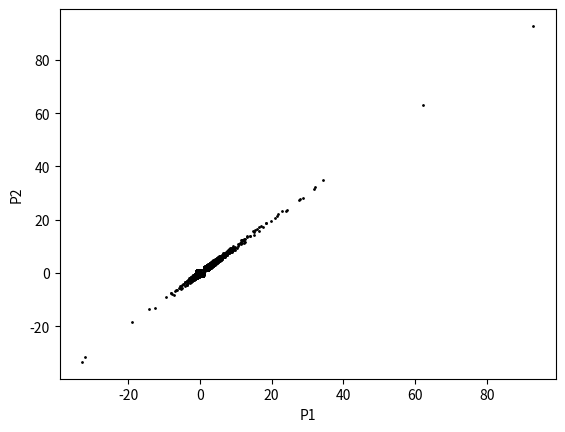
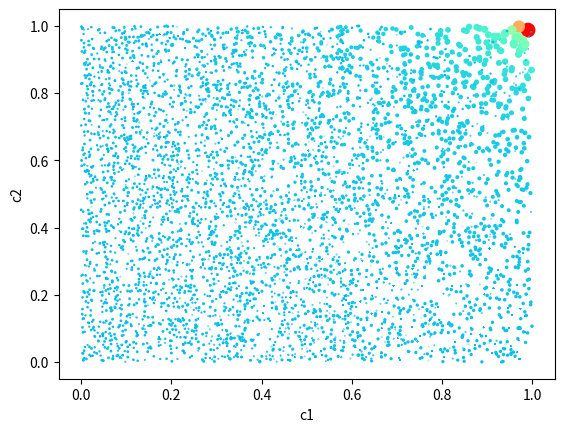
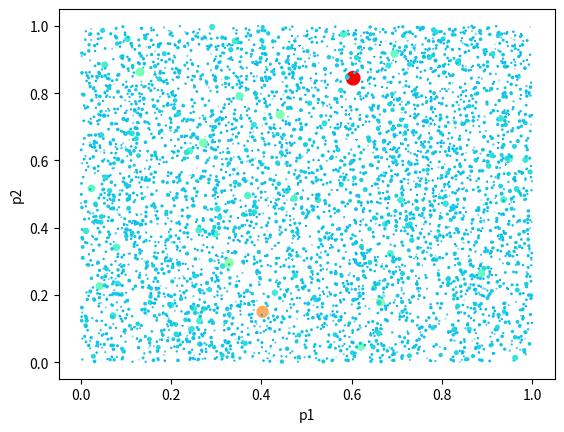
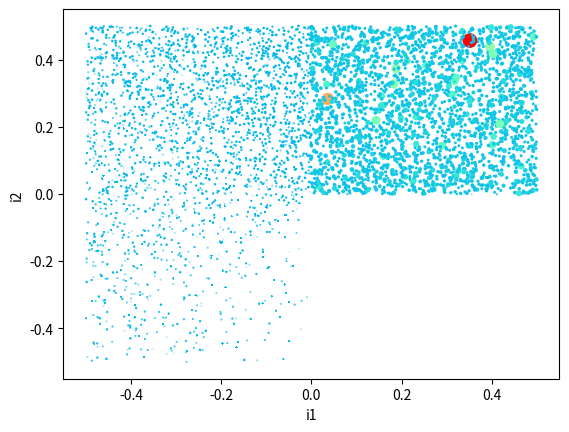
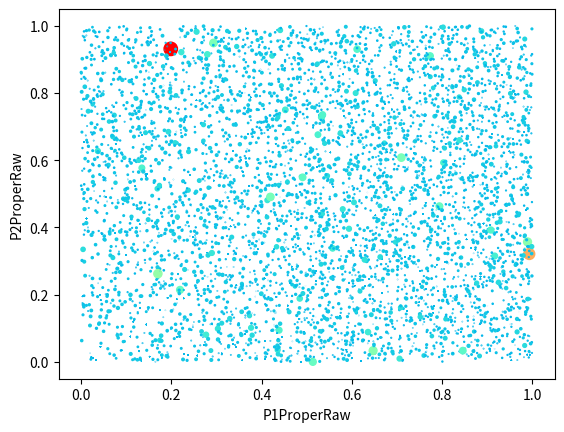

Here is the Python script that generated these plots, in order:
# My quest for pleasure: unraveling the secrets of heavenly joy
# My hobbyist experiments in „computational quantitative psychology“
# (c) Marco Lardelli
# MIT License

import matplotlib.pyplot as plt

import math
import random
import numpy as np
import pandas as pd
import matplotlib.colors

NO_OF_SIMULATIONS = 10000
SIMULATION_STEPS = 1200  # if 1 step = 1 second -> 20minutes

# ------- end of configuration ------

def run_simulation(c1,c2,p1,p2,i1,i2,P1ProperRaw,P2ProperRaw,STEPS):
    P1Social = 0 # Social pleasure always starts with 0 (need perception to build up)
    P2Social = 0
    P1Proper = math.tanh(P1ProperRaw)
    P2Proper = math.tanh(P2ProperRaw)
    for i in range(STEPS):
        # Total pleasure is proper pleasure plus social pleasure felt according to compassion c
        # But we feel only a fraction c a of the partners pleasure
        P1 = P1Proper + c1 * P1Social  
        P2 = P2Proper + c2 * P2Social

        # The pleasure perceived by 1 is slowly approaching the pleasure of 2 (perception needs time)
        # The rate of following is described by the perception rate p
        P1Social +=  p1 * (P2 - P1Social)  # P1Social is always slowly moving towards P2
        P2Social +=  p2 * (P1 - P2Social)  # P2Social is always slowly moving towards P1
        # The proper pleasure changes, depending on pleasure driven actions of partner
        # this depends on the action influence rate i of the partner (can be negative!)
        # if you are in pain, you cannot execute actions -> change is 0 for P < 0
        P1ProperRaw += i2 * max(0,P2)
        P2ProperRaw += i1 * max(0,P1)
        # proper pleasure is limited to a max. of 1 (100%) -> use tanh
        P1Proper = math.tanh(P1ProperRaw)
        P2Proper = math.tanh(P2ProperRaw)

    return P1,P2

        


results = []
for sim_no in range(NO_OF_SIMULATIONS):
    c1 = random.uniform(0,1)
    c2 = random.uniform(0,1)
    p1 = random.uniform(0.001,1)
    p2 = random.uniform(0.001,1)
    i1 = random.uniform(-0.5,0.5)
    i2 = random.uniform(-0.5,0.5)
    P1ProperRaw = random.uniform(0,1)
    P2ProperRaw = random.uniform(0,1)

    P1,P2 = run_simulation(c1,c2,p1,p2,i1,i2,P1ProperRaw,P2ProperRaw,SIMULATION_STEPS)

    results.append([c1,c2,p1,p2,i1,i2,P1ProperRaw,P2ProperRaw,P1,P2])


# make a dataframe from the results for convenience
np_results = np.array(results)
df_results = pd.DataFrame(np_results,
                   columns=['c1', 'c2', 'p1','p2','i1','i2','P1ProperRaw','P2ProperRaw','P1','P2'])

#print summary statistics
print(df_results.mean())

# create some scatterplots
cmap = plt.cm.rainbow
norm = matplotlib.colors.Normalize(df_results['P2'].min(), df_results['P2'].max())


df_results.plot.scatter('P1','P2',s=1,color="#000000")

df_results.plot.scatter('c1','c2',s='P1',color=cmap(norm(df_results['P2'].values)))
df_results.plot.scatter('p1','p2',s='P1',color=cmap(norm(df_results['P2'].values)))
df_results.plot.scatter('i1','i2',s='P1',color=cmap(norm(df_results['P2'].values)))
df_results.plot.scatter('P1ProperRaw','P2ProperRaw',s='P1',color=cmap(norm(df_results['P2'].values)))

"""
# now select the best
selection = df_results[(df_results["P1"] > 20) | (df_results["P2"] > 20)]
norm_selection = matplotlib.colors.Normalize(selection['P2'].min(), selection['P2'].max())
selection.plot.scatter('i1','i2',s='P1',color=cmap(norm_selection(selection['P2'].values)))

#print summary statistics for best
print(selection.mean())
"""

plt.show()

